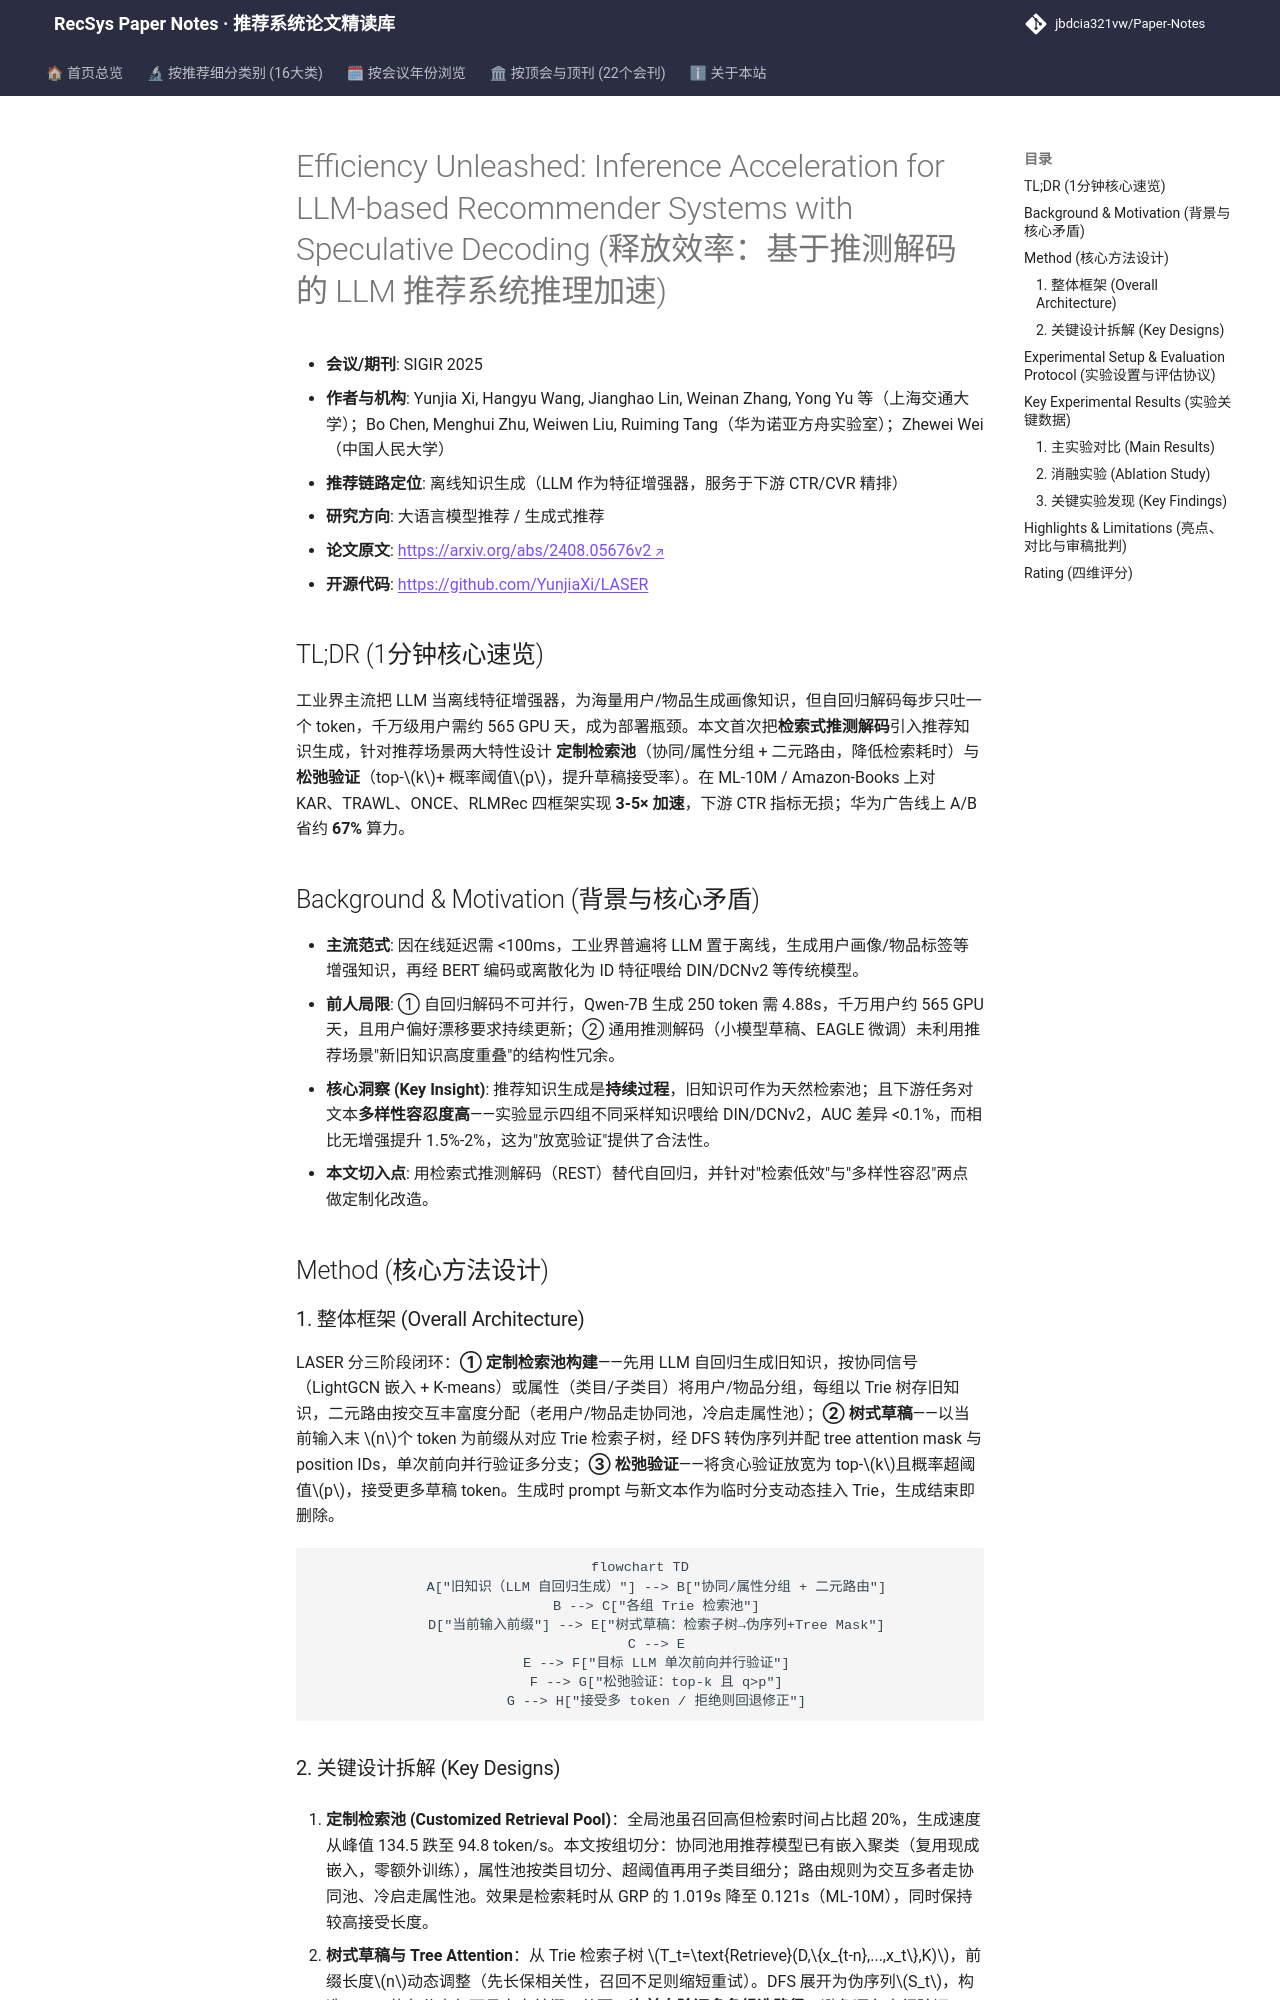

repository: jbdcia321vw/Paper-Notes · page: venues/SIGIR/2025/llm_rec/efficiency_unleashed_inference_acceleration_for_llm_based_recommender_syste/index.html · generator: mkdocs

---
title: "[Paper Note] Efficiency Unleashed: Inference Acceleration for LLM-based Recommender Systems with Speculative Decoding"
description: "[SIGIR 2025][大语言模型推荐] 将检索式推测解码引入 LLM 离线知识生成，用定制检索池与松弛验证实现 3-5× 无损加速，线上省 67% 算力。"
tags:
  - SIGIR 2025
  - 大语言模型推荐
  - 离线知识生成
  - 推测解码
  - 检索池分组
  - 松弛验证
date: 2026-11-14
venue: SIGIR
year: 2025
paper_url: "https://arxiv.org/abs/2408.05676"
code_url: "https://github.com/YunjiaXi/LASER"
categories:
  - llm_rec
  - generative_rec
---

# Efficiency Unleashed: Inference Acceleration for LLM-based Recommender Systems with Speculative Decoding (释放效率：基于推测解码的 LLM 推荐系统推理加速)

- **会议/期刊**: SIGIR 2025
- **作者与机构**: Yunjia Xi, Hangyu Wang, Jianghao Lin, Weinan Zhang, Yong Yu 等（上海交通大学）；Bo Chen, Menghui Zhu, Weiwen Liu, Ruiming Tang（华为诺亚方舟实验室）；Zhewei Wei（中国人民大学）
- **推荐链路定位**: 离线知识生成（LLM 作为特征增强器，服务于下游 CTR/CVR 精排）
- **研究方向**: 大语言模型推荐 / 生成式推荐
- **论文原文**: [https://arxiv.org/abs/2408.05676v2](https://arxiv.org/abs/2408.05676v2)
- **开源代码**: [https://github.com/YunjiaXi/LASER](https://github.com/YunjiaXi/LASER)

## TL;DR (1分钟核心速览)

工业界主流把 LLM 当离线特征增强器，为海量用户/物品生成画像知识，但自回归解码每步只吐一个 token，千万级用户需约 565 GPU 天，成为部署瓶颈。本文首次把**检索式推测解码**引入推荐知识生成，针对推荐场景两大特性设计 **定制检索池**（协同/属性分组 + 二元路由，降低检索耗时）与**松弛验证**（top-$k$+ 概率阈值$p$，提升草稿接受率）。在 ML-10M / Amazon-Books 上对 KAR、TRAWL、ONCE、RLMRec 四框架实现 **3-5× 加速**，下游 CTR 指标无损；华为广告线上 A/B 省约 **67%** 算力。

## Background & Motivation (背景与核心矛盾)

- **主流范式**: 因在线延迟需 <100ms，工业界普遍将 LLM 置于离线，生成用户画像/物品标签等增强知识，再经 BERT 编码或离散化为 ID 特征喂给 DIN/DCNv2 等传统模型。
- **前人局限**: ① 自回归解码不可并行，Qwen-7B 生成 250 token 需 4.88s，千万用户约 565 GPU 天，且用户偏好漂移要求持续更新；② 通用推测解码（小模型草稿、EAGLE 微调）未利用推荐场景"新旧知识高度重叠"的结构性冗余。
- **核心洞察 (Key Insight)**: 推荐知识生成是**持续过程**，旧知识可作为天然检索池；且下游任务对文本**多样性容忍度高**——实验显示四组不同采样知识喂给 DIN/DCNv2，AUC 差异 <0.1%，而相比无增强提升 1.5%-2%，这为"放宽验证"提供了合法性。
- **本文切入点**: 用检索式推测解码（REST）替代自回归，并针对"检索低效"与"多样性容忍"两点做定制化改造。

## Method (核心方法设计)

### 1. 整体框架 (Overall Architecture)

LASER 分三阶段闭环：**① 定制检索池构建**——先用 LLM 自回归生成旧知识，按协同信号（LightGCN 嵌入 + K-means）或属性（类目/子类目）将用户/物品分组，每组以 Trie 树存旧知识，二元路由按交互丰富度分配（老用户/物品走协同池，冷启走属性池）；**② 树式草稿**——以当前输入末 $n$个 token 为前缀从对应 Trie 检索子树，经 DFS 转伪序列并配 tree attention mask 与 position IDs，单次前向并行验证多分支；**③ 松弛验证**——将贪心验证放宽为 top-$k$且概率超阈值$p$，接受更多草稿 token。生成时 prompt 与新文本作为临时分支动态挂入 Trie，生成结束即删除。

```mermaid
flowchart TD
    A["旧知识（LLM 自回归生成）"] --> B["协同/属性分组 + 二元路由"]
    B --> C["各组 Trie 检索池"]
    D["当前输入前缀"] --> E["树式草稿：检索子树→伪序列+Tree Mask"]
    C --> E
    E --> F["目标 LLM 单次前向并行验证"]
    F --> G["松弛验证：top-k 且 q>p"]
    G --> H["接受多 token / 拒绝则回退修正"]
```
